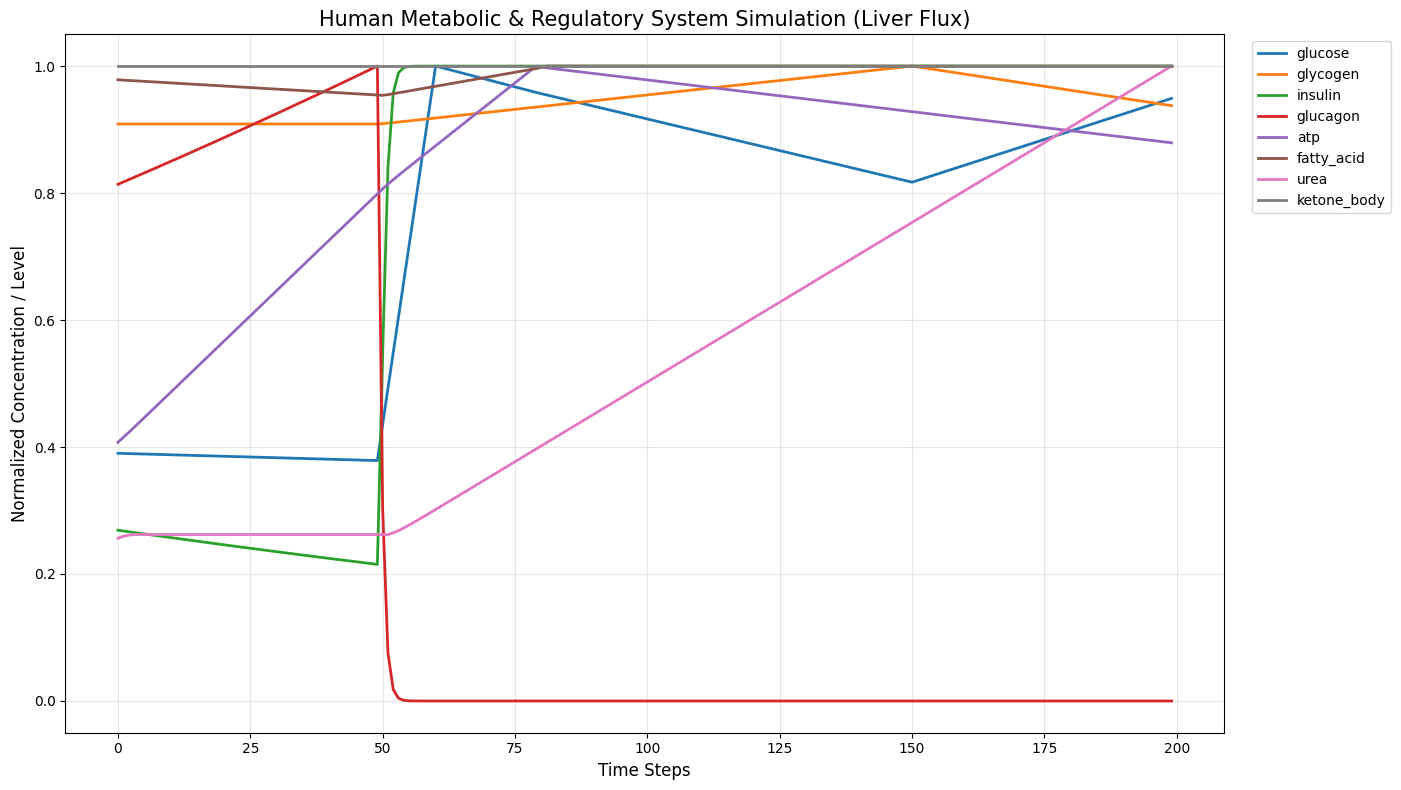

Generate this figure with matplotlib:
import numpy as np
import pandas as pd
import matplotlib.pyplot as plt
from typing import Dict, List


# 设置中文字体
plt.rcParams['font.sans-serif'] = ['SimHei'] # 或者 'Microsoft YaHei'
# 解决负号 '-' 显示为方块的问题
plt.rcParams['axes.unicode_minus'] = False


# ==========================================
# ENV-1: 代谢环境模块 (Global State)
# ==========================================
class MetabolicEnvironment:
    def __init__(self):
        # 代谢物池 (Metabolites)
        self.metabolites = {
            "glucose": 100.0, "glycogen": 500.0, "fatty_acid": 50.0,
            "glycerol": 10.0, "amino_acid": 30.0, "ammonia": 0.5,
            "urea": 10.0, "cholesterol": 20.0, "bile_acid": 5.0,
            "atp": 100.0, "adp": 20.0, "nad_plus": 50.0, "nadh": 10.0,
            "acetyl_coa": 5.0, "ketone_body": 1.0, "lactate": 5.0,
            "oxygen": 100.0, "albumin": 40.0, "clotting_factor": 10.0
        }
        # 信号分子 (Signals)
        self.signals = {
            "insulin": 1.0, "glucagon": 1.0, "epinephrine": 0.1,
            "cortisol": 0.1, "inflammation": 0.0, "sympath_nerve": 1.0
        }
        # 记录历史用于可视化
        self.history = []

    def update_history(self, t):
        record = {**self.metabolites, **self.signals, "time": t}
        self.history.append(record)

# ==========================================
# 代谢功能模块实现 (REQ-1 to REQ-5)
# ==========================================
class LiverMetabolismSystem:
    def __init__(self, env: MetabolicEnvironment):
        self.env = env

    def step(self):
        m = self.env.metabolites
        s = self.env.signals

        # --- REQ-5: 激素-神经-免疫调控 (控制逻辑) ---
        # REQ-5-1 & 5-2: 根据当前血糖调节激素分泌(简化逻辑)
        s['insulin'] = 1.0 / (1.0 + np.exp(-0.1 * (m['glucose'] - 110)))
        s['glucagon'] = 1.0 / (1.0 + np.exp(0.1 * (m['glucose'] - 90)))
        # REQ-5-3: 代谢重编程控制 (炎症影响)
        metabolic_rate_mod = 1.0 - (s['inflammation'] * 0.5)

        # --- REQ-1: 营养代谢 ---
        # REQ-1-1: 碳水代谢
        # REQ-1-1-1: 糖原合成
        if s['insulin'] > 0.5 and m['glucose'] > 100 and m['atp'] > 20:
            rate = 0.5 * s['insulin']
            m['glucose'] -= rate; m['atp'] -= rate * 0.1; m['glycogen'] += rate; m['adp'] += rate * 0.1
        
        # REQ-1-1-2: 糖原分解
        if (s['glucagon'] > 0.6 or s['epinephrine'] > 0.5) and m['glycogen'] > 10:
            rate = 0.6 * max(s['glucagon'], s['epinephrine'])
            m['glycogen'] -= rate; m['glucose'] += rate

        # REQ-1-1-3: 糖异生
        if s['glucagon'] > 0.7 and m['atp'] > 30:
            rate = 0.2 * s['glucagon']
            m['lactate'] -= rate; m['glycerol'] -= rate; m['amino_acid'] -= rate
            m['glucose'] += rate; m['atp'] -= rate * 2; m['adp'] += rate * 2

        # REQ-1-2: 脂类代谢
        # REQ-1-2-1: 脂肪酸合成
        if s['insulin'] > 0.7 and m['acetyl_coa'] > 2:
            rate = 0.1 * s['insulin']
            m['acetyl_coa'] -= rate; m['atp'] -= rate; m['fatty_acid'] += rate
        
        # REQ-1-2-2: 脂肪酸分解 (Beta-oxidation)
        if s['glucagon'] > 0.5 and m['fatty_acid'] > 5:
            rate = 0.3 * s['glucagon']
            m['fatty_acid'] -= rate; m['nad_plus'] -= rate; m['nadh'] += rate; m['acetyl_coa'] += rate

        # REQ-1-4-2: 酮体生成
        if m['glucose'] < 70 and m['acetyl_coa'] > 5:
            rate = 0.2
            m['acetyl_coa'] -= rate; m['ketone_body'] += rate

        # REQ-1-3: 氨基酸代谢
        # REQ-1-3-1 & 1-3-2: 分解与合成
        if m['amino_acid'] > 40: # 摄入过量
            rate = 0.2
            m['amino_acid'] -= rate; m['ammonia'] += rate # 产生氨
        
        # REQ-4: 氮处理与尿素循环
        # REQ-4-1: 尿素循环
        if m['ammonia'] > 0.1 and m['atp'] > 10:
            rate = 0.4 * m['ammonia']
            m['ammonia'] -= rate; m['atp'] -= rate; m['urea'] += rate

        # REQ-1-4-1: 有氧呼吸与ATP生成 (维持细胞运转)
        if m['oxygen'] > 20:
            resp_rate = 0.5
            m['glucose'] -= resp_rate * 0.1; m['fatty_acid'] -= resp_rate * 0.05
            m['atp'] += 2.0; m['oxygen'] -= 1.0

        # REQ-2: 解毒 (生物转化)
        # REQ-2-1 & 2-2: 氧化与结合
        drug_toxin = 5.0 # 模拟外部毒素输入
        if m['oxygen'] > 10 and m['glucose'] > 50:
            rate = 0.1
            m['glucose'] -= rate * 0.1 # 消耗能量用于解毒

        # REQ-3: 合成与分泌
        # REQ-3-1: 胆汁酸合成
        if m['cholesterol'] > 10:
            rate = 0.05
            m['cholesterol'] -= rate; m['bile_acid'] += rate
        # REQ-3-2 & 3-3: 血浆蛋白与凝血因子
        if m['amino_acid'] > 10:
            m['albumin'] += 0.02; m['clotting_factor'] += 0.01; m['amino_acid'] -= 0.03

# ==========================================
# 仿真运行与可视化
# ==========================================
def run_simulation(steps=200):
    env = MetabolicEnvironment()
    system = LiverMetabolismSystem(env)
    
    for t in range(steps):
        # 模拟外部干扰：在第50步进食（血糖升高），在第150步应激（肾上腺素升高）
        if 50 <= t <= 60:
            env.metabolites['glucose'] += 15.0
            env.metabolites['amino_acid'] += 5.0
        if t > 150:
            env.signals['epinephrine'] = 2.0
        # if t == 151:
        #     env.signals['epinephrine'] = 0.1

        system.step()
        env.update_history(t)
    
    return pd.DataFrame(env.history)

def visualize(df):
    plt.figure(figsize=(14, 8))
    
    # 选取关键指标进行可视化
    targets = ['glucose', 'glycogen', 'insulin', 'glucagon', 'atp', 'fatty_acid', 'urea', 'ketone_body']
    
    for column in targets:
        # 对信号和代谢物进行归一化处理以便同图观察趋势
        norm_val = df[column] / df[column].max()
        plt.plot(df['time'], norm_val, label=column, linewidth=2)

    plt.title("Human Metabolic & Regulatory System Simulation (Liver Flux)", fontsize=15)
    plt.xlabel("Time Steps", fontsize=12)
    plt.ylabel("Normalized Concentration / Level", fontsize=12)
    plt.legend(loc='upper right', bbox_to_anchor=(1.15, 1))
    plt.grid(True, alpha=0.3)
    plt.tight_layout()
    plt.show()
    plt.savefig('metabolite_curves.png')

if __name__ == "__main__":
    simulation_data = run_simulation(200)
    visualize(simulation_data)
